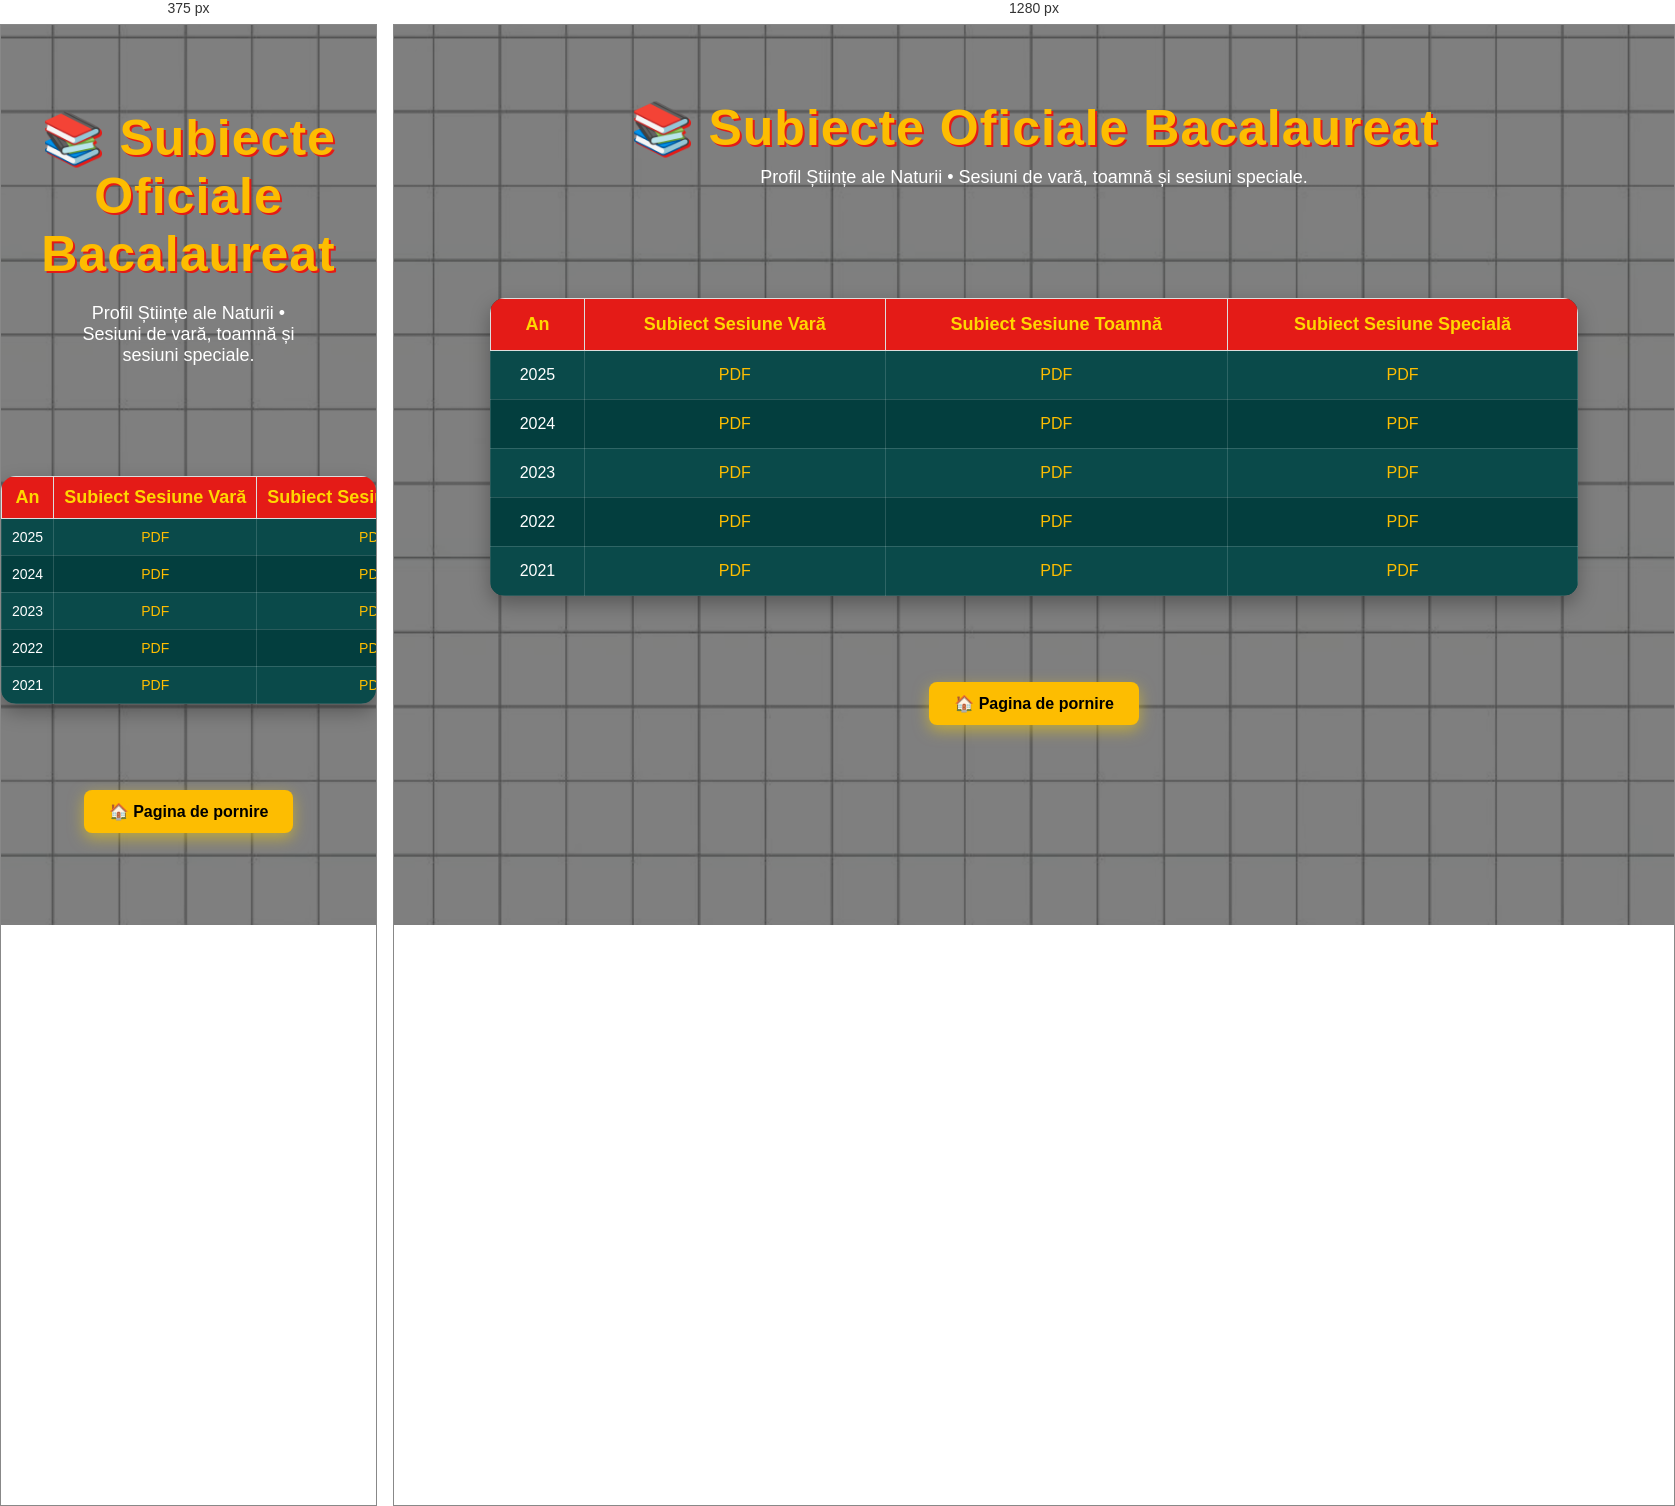
Rendered at 375 px and 1280 px, left to right.

<!-- file: Lista_Subiecte_Bac_san.html -->
<!DOCTYPE html>
<html lang="ro">
<head>
    <meta charset="UTF-8">
    <title>Subiecte Bac Stiinte ale Naturii</title>
    <link href="https://fonts.googleapis.com/css2?family=Fredoka:wght@400;600&display=swap" rel="stylesheet">
    <link rel="stylesheet" href="../style.css">
    <meta name="viewport" content="width=device-width, initial-scale=1.0">
</head>
<body class="resurse">

<header class="page-header">

    <h1>📚 Subiecte Oficiale Bacalaureat</h1>

    <p>
        Profil Științe ale Naturii • Sesiuni de vară,
        toamnă și sesiuni speciale.
    </p>

</header>

       <table>
    <tr>
        <th>An</th>
        <th>Subiect Sesiune Vară</th>
        <th>Subiect Sesiune Toamnă</th>
        <th>Subiect Sesiune Specială</th>
    </tr>

    <tr>
        <td>2025</td>
        <td><a href="pdfuri/bac2025.pdf" target="_blank">PDF</a></td>
        <td><a href="pdfuri/bac2025.pdf" target="_blank">PDF</a></td>
        <td><a href="pdfuri/bac2025.pdf" target="_blank">PDF</a></td>
    </tr>

    <tr>
        <td>2024</td>
        <td><a href="pdfuri/bac2025.pdf" target="_blank">PDF</a></td>
        <td><a href="pdfuri/bac2025.pdf" target="_blank">PDF</a></td>
        <td><a href="pdfuri/bac2025.pdf" target="_blank">PDF</a></td>
    </tr>


    <tr>
        <td>2023</td>
        <td><a href="pdfuri/bac2025.pdf" target="_blank">PDF</a></td>
        <td><a href="pdfuri/bac2025.pdf" target="_blank">PDF</a></td>
        <td><a href="pdfuri/bac2025.pdf" target="_blank">PDF</a></td>
    </tr>

    <tr>
        <td>2022</td>
        <td><a href="pdfuri/bac2025.pdf" target="_blank">PDF</a></td>
        <td><a href="pdfuri/bac2025.pdf" target="_blank">PDF</a></td>
        <td><a href="pdfuri/bac2025.pdf" target="_blank">PDF</a></td>
    </tr>

    <tr>
        <td>2021</td>
        <td><a href="pdfuri/bac2025.pdf" target="_blank">PDF</a></td>
        <td><a href="pdfuri/bac2025.pdf" target="_blank">PDF</a></td>
        <td><a href="pdfuri/bac2025.pdf" target="_blank">PDF</a></td>
    </tr>

</table>


<div class="back-home">

    <br><br>

    <a href="../index.html" class="btn-hero">
        🏠 Pagina de pornire
    </a>

</div>

</body>
</html>


/* @media block from style.css */
@media (max-width:768px){

    nav{
        display:none !important;
    }

    .mobile-nav{
        display:block;
    }

@media{
.hero{

    width:92%;
    padding:40px 20px;
}

 .hero-logo{

    width:90%;
    max-width:460px;
}

 .hero h1{

    font-size:32px;
}

 .hero-text{

    font-size:18px;
}

 .cards{

    flex-direction:column;
    align-items:center;
}

 .card{

    width:90%;
}

 .search-container{

    width:100%;
    margin:15px 0;
}

 #searchInput{

    width:100%;
}

 table{

    width:100%;
    font-size:14px;
}

 
td,
th{

    padding:8px;
}

 .county-buttons{

    display:flex;
    flex-direction:column;
    align-items:center;
}

 .county-btn{

    width:90%;
    text-align:center;
}

 .contact-form{

    width:95%;
}

 .contact-form input,
.contact-form textarea{

    width:100%;
}

 .footer{

    padding:20px;
    font-size:14px;
}

 
}

/* ==========================
      TELEFOANE
========================== */

.menu-toggle{
    display:none;
}

.nav-top{
    display:flex;
    justify-content:space-between;
    align-items:center;
    width:100%;
}

@media (max-width:768px){

    /* GENERAL */

    body{
        font-size:16px;
    }

    h1{
        font-size:32px;
        text-align:center;
        padding:10px;
    }

    h2{
        font-size:24px;
    }

    img{
        max-width:100%;
        height:auto;
    }

    /* NAVBAR */


    .logo img{
        max-height:65px;
    }

 .menu-toggle{
    display:block;
    color:#FDBD01;
    font-size:34px;
    cursor:pointer;
    user-select:none;

    margin-left:none;
}


    /* SEARCH */

    .search-container{
        display:none;
        width:90%;
        margin:15px auto;
    }

    .search-container.active{
        display:block;
    }

    #searchInput{
        width:100%;
        box-sizing:border-box;
    }

    /* HERO */

    .hero{
        width:90%;
        margin:30px auto;
        padding:30px 20px;
    }

    .hero-logo{
        max-width:250px;
    }

    /* CARDURI */

    .cards{
        flex-direction:column;
        align-items:center;
    }

    .card{
        width:90%;
        margin-bottom:20px;
    }

    /* PAGINI CU CARDURI */

    .resource-card{
        width:90%;
        margin:auto;
    }

    /* BUTOANE JUDEȚE */

    .county-buttons{
        display:flex;
        flex-direction:column;
        gap:12px;
    }

    .county-btn{
        width:100%;
        text-align:center;
    }

    /* TABELE */

    table{
        display:block;
        overflow-x:auto;
        width:100%;
        white-space:nowrap;
        font-size:14px;
    }

    td,
    th{
        padding:10px;
    }

    /* FORMULAR */

    .contact-form{
        width:100%;
        margin:auto;
    }

    .contact-form input,
    .contact-form textarea{
        width:100%;
        box-sizing:border-box;
    }

    /* FOOTER */

    .footer{
        padding:20px;
        font-size:14px;
    }

 /* =========================
   NAVBAR MOBILE
========================= */

.mobile-nav{
    display:none;
    background:#1C1C1C;
    width:100%;
}

.mobile-top{
    display:flex;
    justify-content:space-between;
    align-items:center;
    padding:10px 15px;
}

.mobile-nav .logo img{
    max-height:55px;
}

.mobile-toggle{
    font-size:34px;
    color:#FDBD01;
    cursor:pointer;
    user-select:none;
}

/* meniul ascuns */
.mobile-menu{
    display:none;
    flex-direction:column;
    background:#1C1C1C;
}

.mobile-menu a{
    padding:15px;
    color:white;
    text-decoration:none;
    border-top:1px solid #333;
}

/* deschis */
.mobile-menu.active{
    display:flex;
}


}